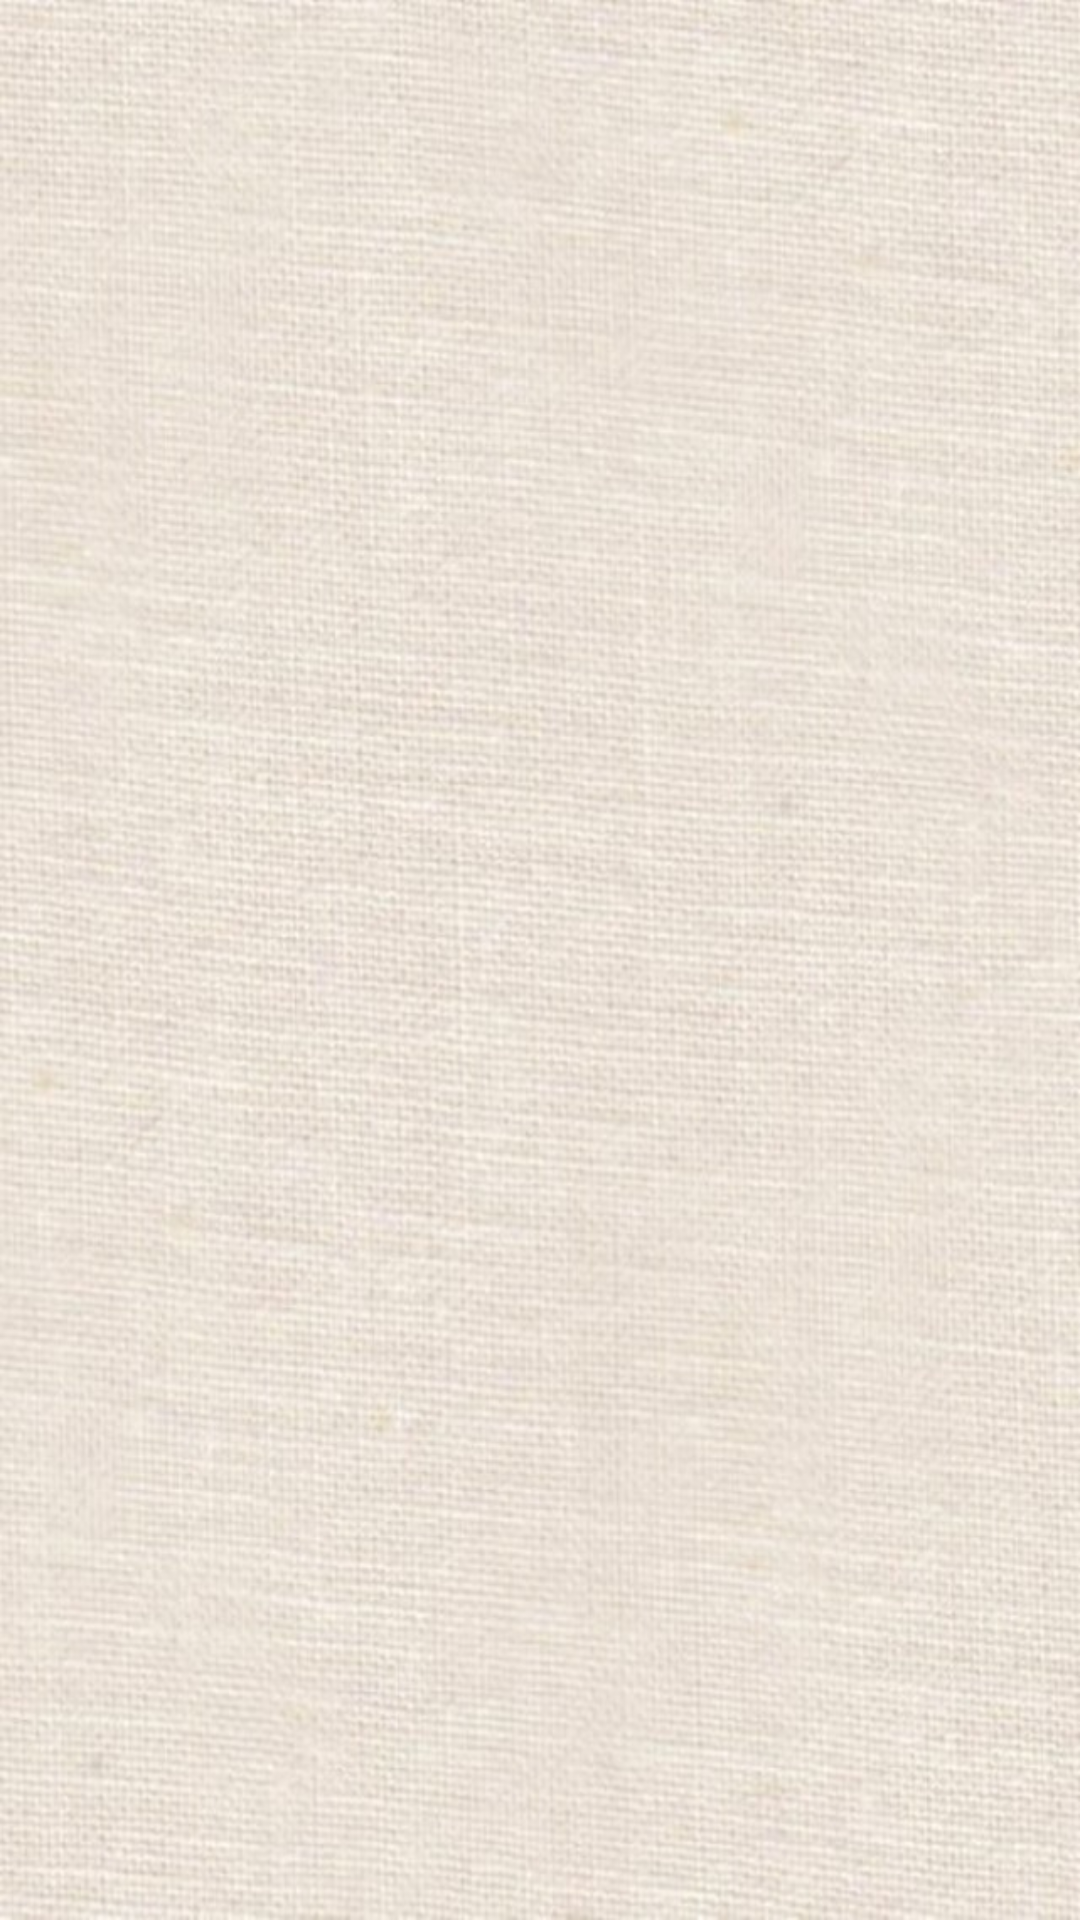

Reconstruct the res/layout file that produces this screen, plus the resources it refers to.
<!-- AndroidManifest.xml: application theme AppTheme -->
<!-- res/layout/activity_divisors.xml -->
<?xml version="1.0" encoding="utf-8"?>
<RelativeLayout xmlns:android="http://schemas.android.com/apk/res/android"
    xmlns:tools="http://schemas.android.com/tools"
    android:layout_width="match_parent"
    android:layout_height="match_parent"
    android:orientation="vertical" >
    
    <LinearLayout
        android:layout_width="match_parent"
        android:layout_height="match_parent"
        android:background="@drawable/wallpaper3"
        android:orientation="vertical" >
    </LinearLayout>

    <RelativeLayout
        android:id="@+id/divisors_list_header"
        android:layout_width="fill_parent"
        android:layout_height="wrap_content"
        android:layout_alignParentTop="true"
        android:gravity="center" >

        <LinearLayout
            android:layout_width="fill_parent"
            android:layout_height="wrap_content"
            android:orientation="vertical" >

            <TextView
                android:id="@+id/list_of_divisors"
                android:layout_width="fill_parent"
                android:layout_height="wrap_content"
                android:gravity="center"
                android:textColor="#000000"
                android:textSize="25sp"
                android:textStyle="italic|bold"
                android:typeface="serif" />
            
        </LinearLayout>
    </RelativeLayout>
    
    <RelativeLayout
        android:id="@+id/divisors_list_footer"
        android:layout_width="fill_parent"
        android:layout_height="wrap_content"
        android:layout_alignParentBottom="true"
        android:gravity="center" >

        <LinearLayout
            android:layout_width="fill_parent"
            android:layout_height="wrap_content"
            android:orientation="vertical" >

            <TextView
                android:id="@+id/n_is_prime"
                android:layout_width="fill_parent"
                android:layout_height="wrap_content"
                android:gravity="center"
                android:textColor="#000000"
                android:textSize="25sp"
                android:textStyle="italic|bold"
                android:typeface="serif" />
            
        </LinearLayout>
    </RelativeLayout>

    <RelativeLayout
        android:layout_width="fill_parent"
        android:layout_height="fill_parent"
        android:layout_below="@+id/divisors_list_header"
        android:layout_above="@+id/divisors_list_footer"
        android:gravity="center" >

            <ListView
                android:id="@+id/divisors_listview"
                android:layout_width="fill_parent"
                android:layout_height="fill_parent"
                android:layout_marginBottom="5dp"
                android:layout_marginLeft="5dp"
                android:layout_marginRight="5dp"
                android:layout_marginTop="5dp"
                android:cacheColorHint="#00000000"
                android:divider="@null" >
            </ListView>

    </RelativeLayout>

</RelativeLayout>
<!-- resources referenced by this layout -->
<resources>
  <!-- drawable wallpaper3: jpg bitmap (drawable-hdpi, 77867 bytes) -->
  <style name="AppTheme" parent="AppBaseTheme">
          
      </style>
  <style name="AppBaseTheme" parent="android:Theme.Light">
          
      </style>
</resources>
